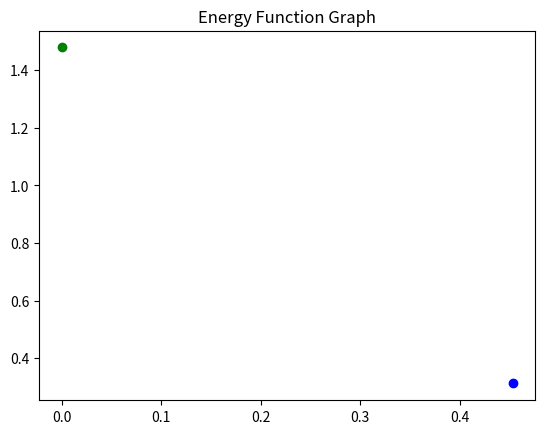

Source code (Python):
import numpy as np
#import matplotlib.pyplot as plt
import matplotlib.pylab as pylab

eta = 0.01 #Initial Eta Value
init_x=0.5
init_y=0.35
x_values=[]
y_values=[]
energy_matrix=[]
i=0
thresh=0.0001
flag=1

def func(x, y):#Energy Function
    val=(-(np.log10(1-x-y)))-np.log10(x)-np.log10(y)
    return val

def a1(x2, y2):
    val1 = ((1 / (1 - x2 - y2)) - 1 / x2)
    return val1

def a2(x3, y3):
    val2 = ((1 / (1 - x3 - y3)) - 1 / y3)
    return val2

while(flag==1):
    temp1 = init_x-((eta)*(a1(init_x,init_y)))
    temp2 = init_y-((eta)*(a2(init_x,init_y)))
    energy_matrix.append(func(temp1, temp2))
    x_values.append(temp1)
    y_values.append(temp2)
    if thresh< abs(temp1-init_x):
        flag=0
    init_x = temp1
    init_y = temp2
    i+=1
#print(x_values)
#print(y_values)
pylab.title("Gradient Descent Function")
pylab.plot(x_values,y_values,'bo-')
pylab.show()

pylab.title("Energy Function Graph")
pylab.plot(energy_matrix,'go-')
pylab.show()
print("Number of iterations",i)